Dataset: split (GitHub, SaadQacif/Saad-MLOps-Project). Classes: potato early blight, potato late blight, potato healthy.

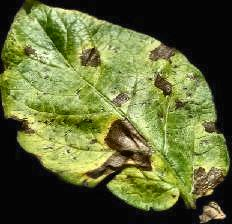
Label: potato early blight

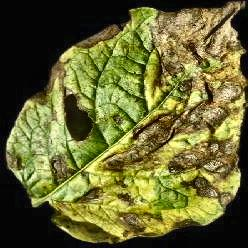
Label: potato early blight

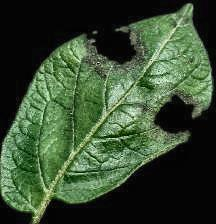
Label: potato late blight

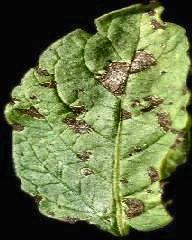
Label: potato early blight

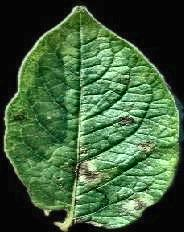
Label: potato late blight

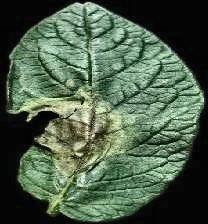
Label: potato late blight
